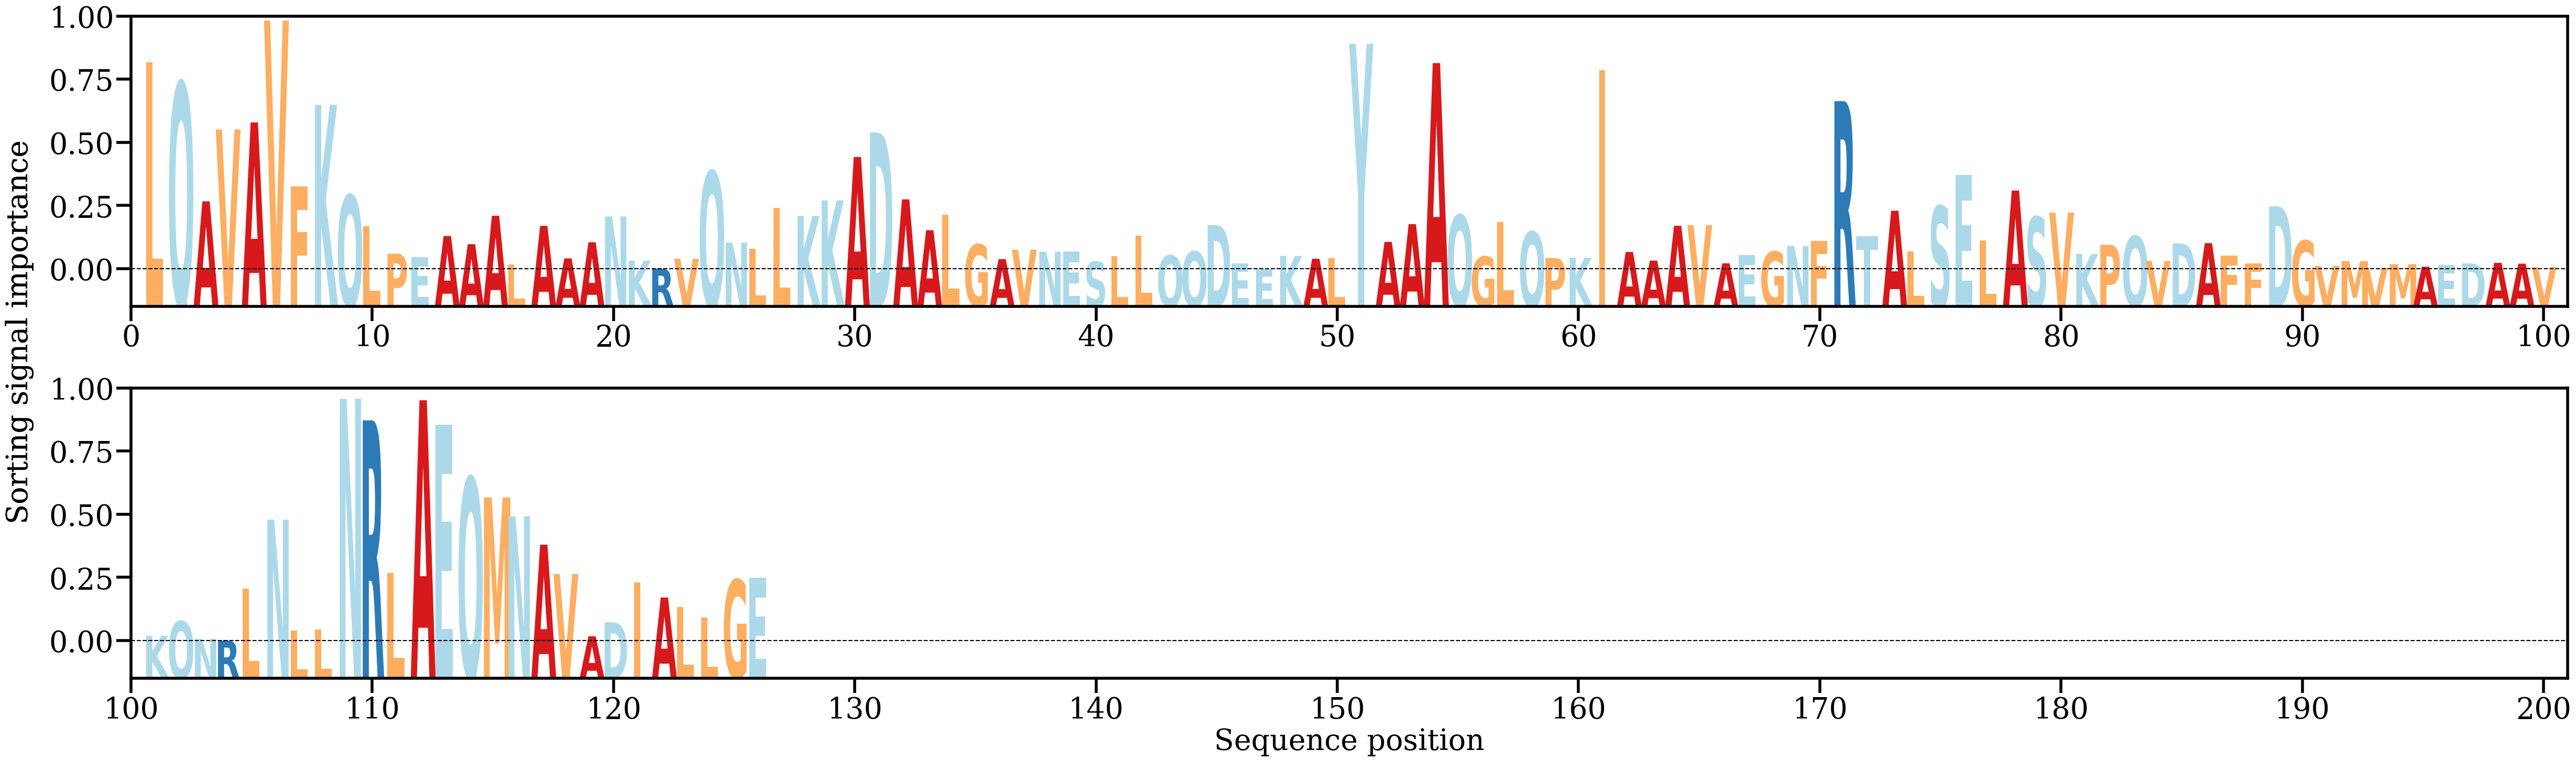

The file beside this chart, header and first rows:
AA, Alpha
L, [0.03016471]
Q, [0.02722625]
A, [0.00996729]
V, [0.02040015]
A, [0.0214385]
V, [0.03623785]
F, [0.01214305]
K, [0.02399826]
Q, [0.01085832]
L, [0.00637462]
P, [0.00235755]
E, [0.00187958]
A, [0.00492868]
A, [0.00373745]
A, [0.00786503]
L, [0.00079832]
A, [0.00640065]
A, [0.00166833]
A, [0.00401763]
N, [0.00777532]
K, [0.00133841]
R, [0.00018647]
V, [0.00162059]
Q, [0.01434109]
N, [0.0039623]
L, [0.00307082]
L, [0.00903335]
K, [0.00784843]
K, [0.01010762]
A, [0.01641097]
D, [0.01997221]
A, [0.01024971]
A, [0.00577033]
L, [0.00800735]
G, [0.00369094]
A, [0.00156472]
V, [0.0029348]
N, [0.00264005]
E, [0.00265957]
S, [0.00119143]
L, [0.00197777]
L, [0.00498227]
Q, [0.0021054]
Q, [0.00267105]
D, [0.00651912]
E, [0.00090117]
E, [9.426234e-05]
K, [0.00203519]
A, [0.00161944]
L, [0.0016986]
Y, [0.03286478]
A, [0.00406617]
A, [0.00665032]
A, [0.03005894]
Q, [0.00796461]
G, [0.00193087]
L, [0.00697628]
Q, [0.00553643]
P, [0.00172049]
K, [0.00175994]
... 66 more rows
